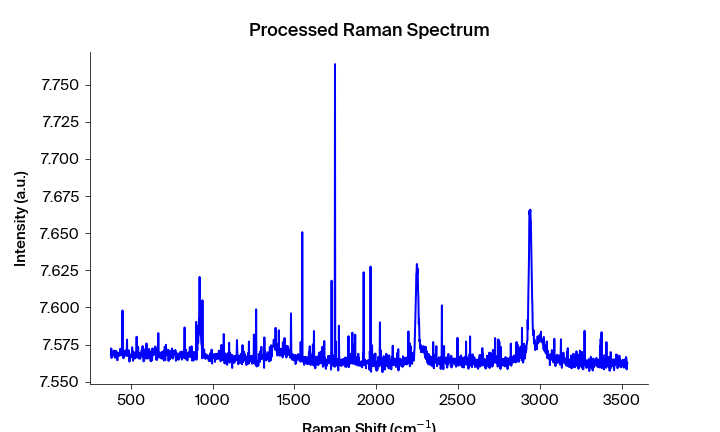

The file beside this chart, header and first rows:
Pixels #, Intensity (a.u.), Wavelength (nm), Raman shift (cm-1), Raman shift (cm-1) adjusted, Filtered Intensity (a.u.), Baselined Filtered Intensity (a.u.)
0.0, 7.569, 545.7, 471.5, 376.7, 7.568, 0.0003856
1.0, 7.568, 545.7, 473.3, 378.6, 7.568, 0.0003856
2.0, 7.572, 545.8, 475.2, 380.4, 7.569, 0.0009356
3.0, 7.566, 545.9, 477, 382.3, 7.568, 0.0003856
4.0, 7.569, 545.9, 478.8, 384.1, 7.569, 0.0009856
5.0, 7.567, 546, 480.7, 386, 7.568, 6.565406870695512e-05
6.0, 7.569, 546, 482.5, 387.9, 7.569, 0.0009857
7.0, 7.568, 546.1, 484.4, 389.7, 7.569, 0.001446
8.0, 7.57, 546.1, 486.2, 391.6, 7.569, 0.001446
9.0, 7.57, 546.2, 488.1, 393.4, 7.569, 0.0008557
10.0, 7.568, 546.2, 489.9, 395.3, 7.57, 0.001956
11.0, 7.569, 546.3, 491.7, 397.1, 7.569, 0.001046
12.0, 7.571, 546.3, 493.6, 399, 7.569, 0.0008557
13.0, 7.569, 546.4, 495.4, 400.9, 7.569, 0.001046
14.0, 7.566, 546.5, 497.3, 402.7, 7.569, 0.001046
15.0, 7.57, 546.5, 499.1, 404.6, 7.569, 0.001046
16.0, 7.569, 546.6, 500.9, 406.4, 7.569, 0.001216
17.0, 7.569, 546.6, 502.8, 408.3, 7.569, 0.001216
18.0, 7.571, 546.7, 504.6, 410.1, 7.569, 0.0007258
19.0, 7.567, 546.7, 506.4, 412, 7.569, 0.001216
20.0, 7.566, 546.8, 508.3, 413.8, 7.567, -0.001134
21.0, 7.57, 546.8, 510.1, 415.7, 7.567, -0.001134
22.0, 7.564, 546.9, 511.9, 417.5, 7.568, -0.0002741
23.0, 7.568, 546.9, 513.8, 419.4, 7.568, 0.0003559
24.0, 7.568, 547, 515.6, 421.2, 7.568, 0.0003559
25.0, 7.569, 547.1, 517.5, 423.1, 7.568, 0.0003559
26.0, 7.569, 547.1, 519.3, 424.9, 7.569, 0.001046
27.0, 7.568, 547.2, 521.1, 426.8, 7.569, 0.001046
28.0, 7.569, 547.2, 523, 428.6, 7.569, 0.001046
29.0, 7.567, 547.3, 524.8, 430.5, 7.569, 0.001046
30.0, 7.57, 547.3, 526.6, 432.3, 7.57, 0.001956
31.0, 7.572, 547.4, 528.5, 434.2, 7.572, 0.003966
32.0, 7.572, 547.4, 530.3, 436, 7.572, 0.003966
33.0, 7.572, 547.5, 532.1, 437.9, 7.572, 0.003966
34.0, 7.568, 547.6, 534, 439.7, 7.57, 0.002196
35.0, 7.57, 547.6, 535.8, 441.6, 7.57, 0.002196
36.0, 7.568, 547.7, 537.6, 443.4, 7.57, 0.002096
37.0, 7.57, 547.7, 539.4, 445.3, 7.57, 0.002196
38.0, 7.57, 547.8, 541.3, 447.1, 7.57, 0.002096
39.0, 7.598, 547.8, 543.1, 449, 7.57, 0.002196
40.0, 7.569, 547.9, 544.9, 450.8, 7.57, 0.002096
41.0, 7.571, 547.9, 546.8, 452.7, 7.569, 0.001236
42.0, 7.566, 548, 548.6, 454.5, 7.569, 0.001237
43.0, 7.567, 548, 550.4, 456.4, 7.568, 6.625782909885913e-06
44.0, 7.571, 548.1, 552.2, 458.2, 7.567, -0.0004633
45.0, 7.568, 548.2, 554.1, 460, 7.568, 6.7729616848311025e-06
46.0, 7.567, 548.2, 555.9, 461.9, 7.57, 0.002037
47.0, 7.57, 548.3, 557.7, 463.7, 7.57, 0.002037
48.0, 7.571, 548.3, 559.6, 465.6, 7.57, 0.002037
49.0, 7.57, 548.4, 561.4, 467.4, 7.57, 0.002037
50.0, 7.569, 548.4, 563.2, 469.3, 7.569, 0.001347
51.0, 7.568, 548.5, 565, 471.1, 7.569, 0.001347
52.0, 7.569, 548.5, 566.9, 472.9, 7.569, 0.001347
53.0, 7.57, 548.6, 568.7, 474.8, 7.569, 0.001347
54.0, 7.578, 548.7, 570.5, 476.6, 7.57, 0.001697
55.0, 7.567, 548.7, 572.3, 478.5, 7.57, 0.001698
56.0, 7.571, 548.8, 574.1, 480.3, 7.569, 0.0009177
57.0, 7.569, 548.8, 576, 482.2, 7.568, 0.0002478
58.0, 7.568, 548.9, 577.8, 484, 7.569, 0.0009179
59.0, 7.567, 548.9, 579.6, 485.8, 7.569, 0.000918
... 1,988 more rows
